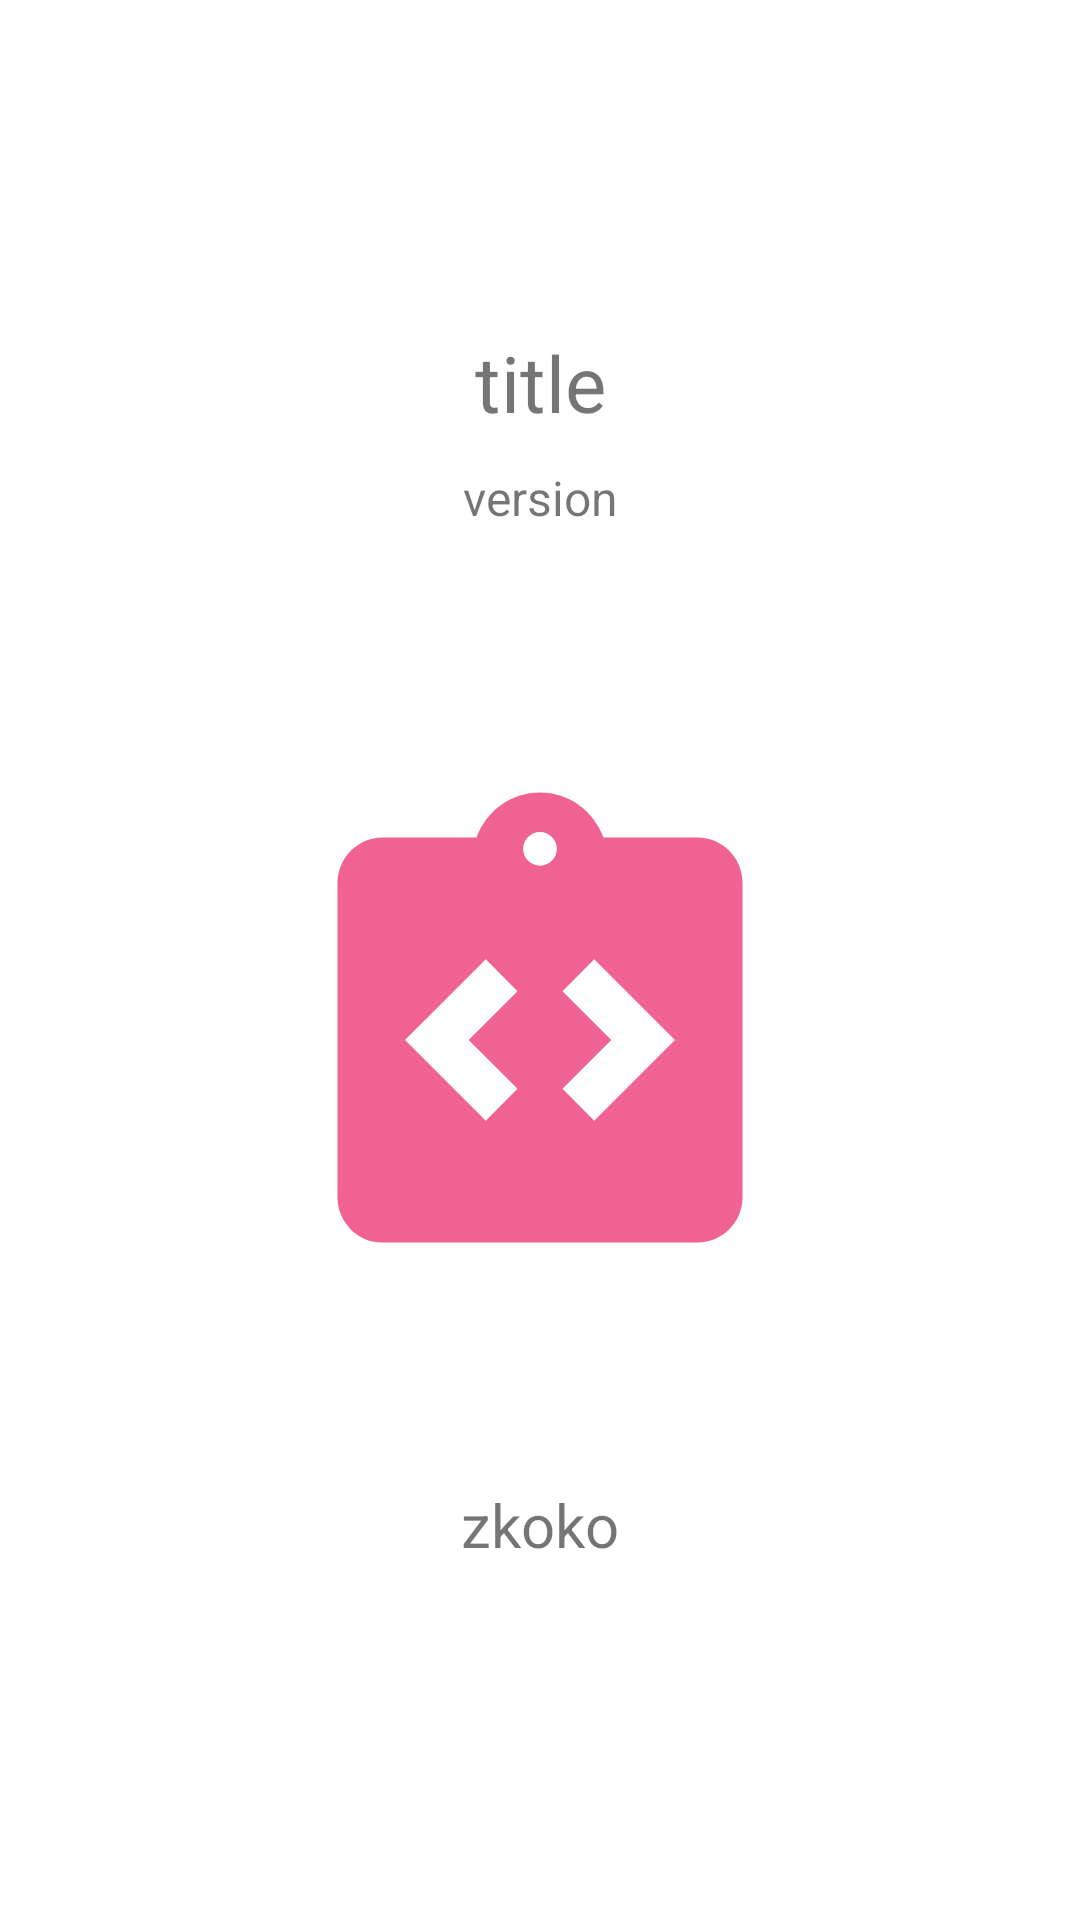

Produce the Android XML layout that renders to this screen, including the resource entries it uses.
<!-- AndroidManifest.xml: application theme Theme.ScanCode -->
<!-- res/layout/slide_layout.xml -->
<?xml version="1.0" encoding="utf-8"?>
<RelativeLayout xmlns:android="http://schemas.android.com/apk/res/android"
    xmlns:app="http://schemas.android.com/apk/res-auto"
    xmlns:tools="http://schemas.android.com/tools"
    android:layout_width="match_parent"
    android:layout_height="match_parent"
    android:forceDarkAllowed="false">

    <TextView
        android:id="@+id/txtTitleIntro"
        android:layout_width="match_parent"
        android:layout_height="wrap_content"
        android:layout_alignParentStart="true"
        android:layout_marginTop="330px"
        android:text="title"
        android:textSize="26sp"
        android:gravity="center"/>

    <TextView
        android:id="@+id/txtVersion"
        android:layout_width="match_parent"
        android:layout_height="wrap_content"
        android:text="version"
        android:textSize="16sp"
        android:gravity="center"
        android:layout_marginTop="10dp"
        android:layout_below="@id/txtTitleIntro"/>

    <ImageView
        android:id="@+id/imageview1"
        android:layout_width="180dp"
        android:layout_height="180dp"
        android:layout_below="@id/txtVersion"
        android:layout_centerHorizontal="true"
        android:layout_marginTop="80dp"
        android:background="@android:color/transparent"
        android:src="@drawable/introduction_241"
        tools:ignore="MissingClass" />

    <TextView
        android:id="@+id/textview1"
        android:layout_width="match_parent"
        android:layout_height="wrap_content"
        android:layout_below="@+id/imageview1"
        android:layout_centerHorizontal="true"
        android:layout_marginStart="35dp"
        android:layout_marginTop="58dp"
        android:layout_marginEnd="25dp"
        android:text="zkoko"
        android:textSize="20sp"
        android:gravity="center"
        app:layout_constraintTop_toBottomOf="@+id/imageview1" />

</RelativeLayout>
<!-- resources referenced by this layout -->
<resources>
  <!-- drawable introduction_241 (drawable) -->
  <vector android:height="28dp" android:tint="@color/primary_icon"
      android:viewportHeight="24" android:viewportWidth="24"
      android:width="28dp" xmlns:android="http://schemas.android.com/apk/res/android">
      <path android:fillColor="@android:color/white" android:pathData="M19,3h-4.18C14.4,1.84 13.3,1 12,1S9.6,1.84 9.18,3H5C4.86,3 4.73,3.01 4.6,3.04C4.21,3.12 3.86,3.32 3.59,3.59c-0.18,0.18 -0.33,0.4 -0.43,0.64C3.06,4.46 3,4.72 3,5v14c0,0.27 0.06,0.54 0.16,0.78c0.1,0.24 0.25,0.45 0.43,0.64c0.27,0.27 0.62,0.47 1.01,0.55C4.73,20.99 4.86,21 5,21h14c1.1,0 2,-0.9 2,-2V5C21,3.9 20.1,3 19,3zM11,14.17l-1.41,1.42L6,12l3.59,-3.59L11,9.83L8.83,12L11,14.17zM12,4.25c-0.41,0 -0.75,-0.34 -0.75,-0.75S11.59,2.75 12,2.75s0.75,0.34 0.75,0.75S12.41,4.25 12,4.25zM14.41,15.59L13,14.17L15.17,12L13,9.83l1.41,-1.42L18,12L14.41,15.59z"/>
  </vector>
  <style name="Theme.ScanCode" parent="Theme.MaterialComponents.DayNight.DarkActionBar">
          
          <item name="colorPrimary">@color/primary_icon</item>
          <item name="colorPrimaryVariant">@color/primary_icon</item>
          <item name="colorOnPrimary">@color/white</item>
          
          <item name="cus_check_incustext">@color/icon</item>
          <item name="cus_incustext">@color/primary_icon</item>
          <item name="back_blabla">@color/pinkligth</item>
          
          <item name="colorSecondary">@color/icon</item>
          <item name="colorSecondaryVariant">@color/teal_700</item>
          <item name="colorOnSecondary">@color/black</item>
          <item name="android:navigationBarColor">@color/white</item>
          
          <item name="startnavi">@color/pink_light</item>
          <item name="midnavi">@color/pink_light_2</item>
          <item name="endnavi">@color/pink_light_3</item>
          
          <item name="subtitleTextColor">@color/green</item>
          <item name="titleTextColor">@color/primary_icon</item>
          
          <item name="android:statusBarColor" tools:targetApi="l">@color/pink_light</item>
          
          <item name="android:forceDarkAllowed" tools:targetApi="q">false</item>
      </style>
  <color name="primary_icon">#F06292</color>
  <color name="white">#FFFFFFFF</color>
  <color name="icon">#4db6ac</color>
  <color name="pinkligth">#C8FFD5E3</color>
  <color name="teal_700">#FF018786</color>
  <color name="black">#FF000000</color>
  <color name="pink_light">#FFB6D0</color>
  <color name="pink_light_2">#FBCDDE</color>
  <color name="pink_light_3">#FAE4EC</color>
  <color name="green">#4db6ac</color>
</resources>
